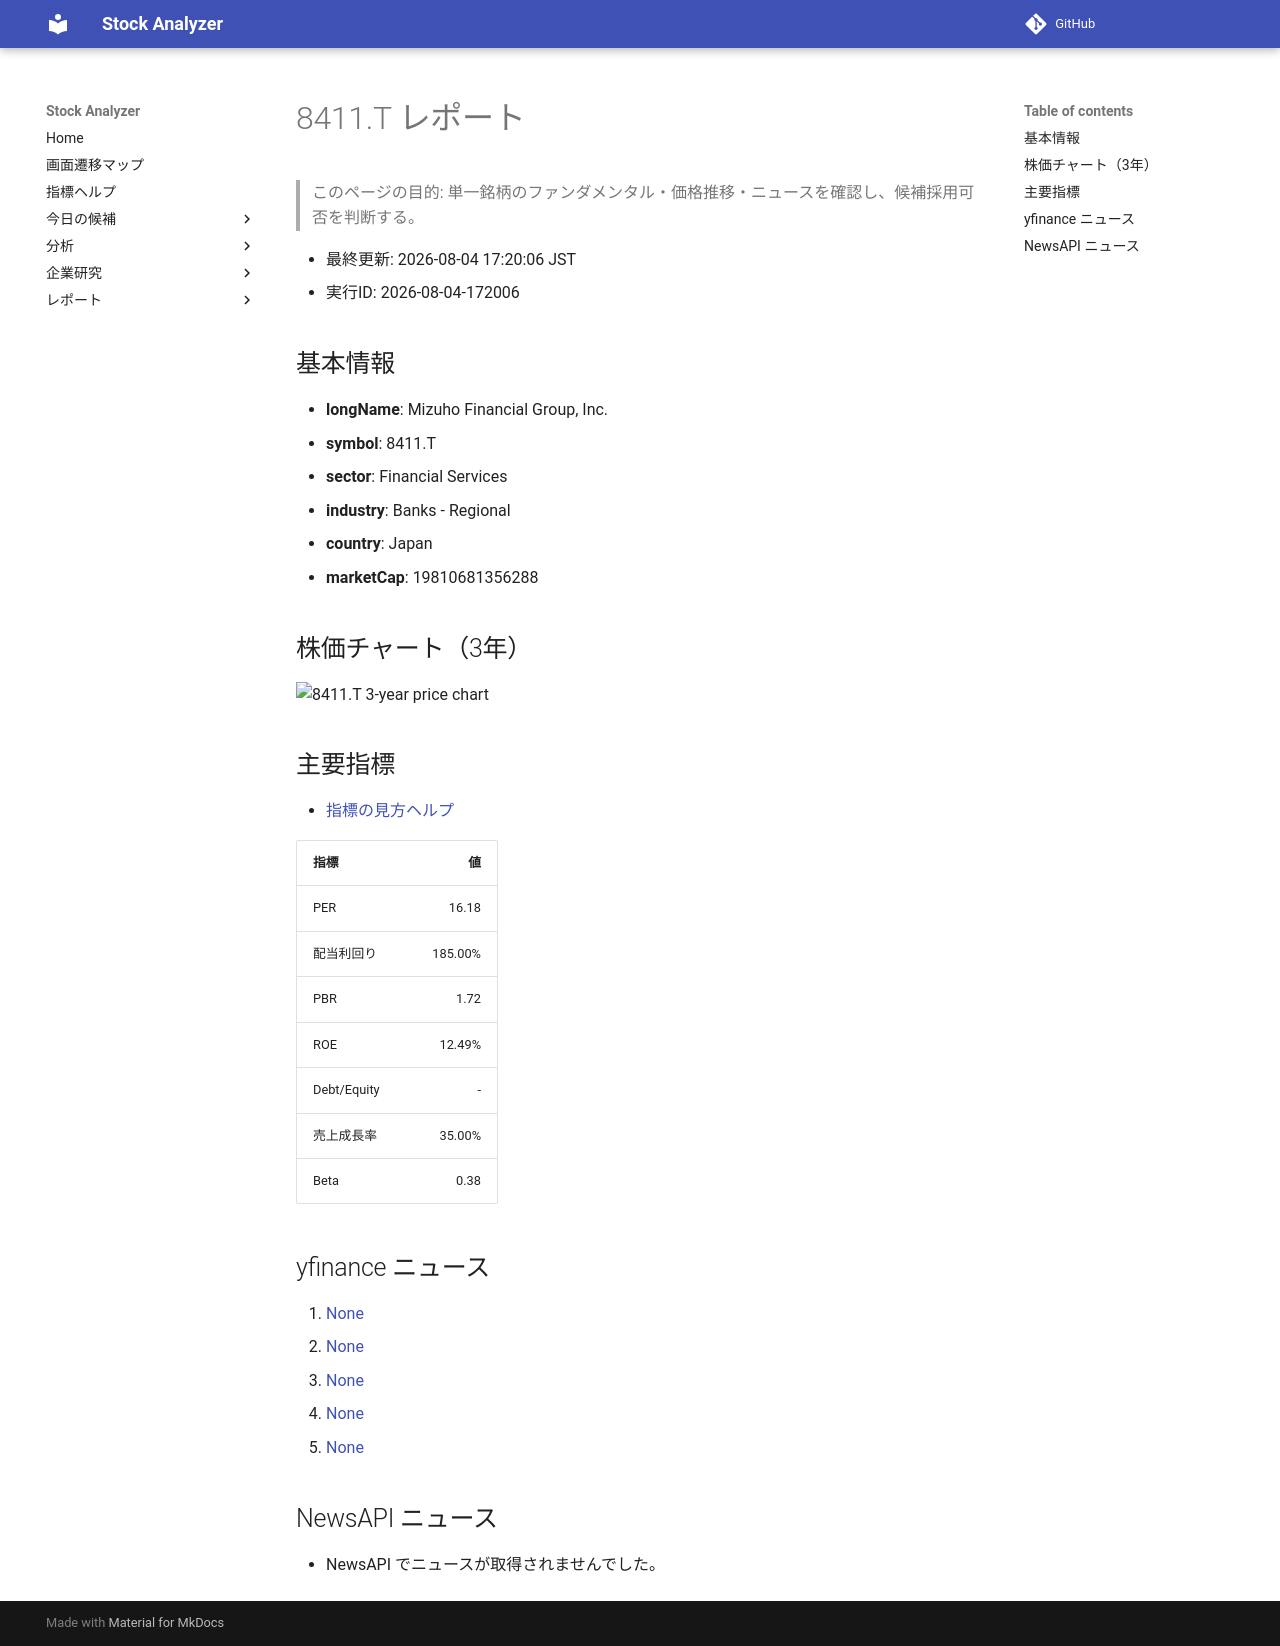

repository: Yumi-note/Making-APP · page: reports/2026-08-04/172006/8411_T/index.html · generator: mkdocs

# 8411.T レポート

> このページの目的: 単一銘柄のファンダメンタル・価格推移・ニュースを確認し、候補採用可否を判断する。

- 最終更新: 2026-08-04 17:20:06 JST
- 実行ID: 2026-08-04-172006

## 基本情報

- **longName**: Mizuho Financial Group, Inc.
- **symbol**: 8411.T
- **sector**: Financial Services
- **industry**: Banks - Regional
- **country**: Japan
- **marketCap**: 19810681356288

## 株価チャート（3年）

![8411.T 3-year price chart](8411_T_3y.png)

## 主要指標

- [指標の見方ヘルプ](../../../../indicators.md)

| 指標 | 値 |
|---|---:|
| PER | 16.18 |
| 配当利回り | 185.00% |
| PBR | 1.72 |
| ROE | 12.49% |
| Debt/Equity | - |
| 売上成長率 | 35.00% |
| Beta | 0.38 |

## yfinance ニュース

1. [None](None)
2. [None](None)
3. [None](None)
4. [None](None)
5. [None](None)

## NewsAPI ニュース

- NewsAPI でニュースが取得されませんでした。
